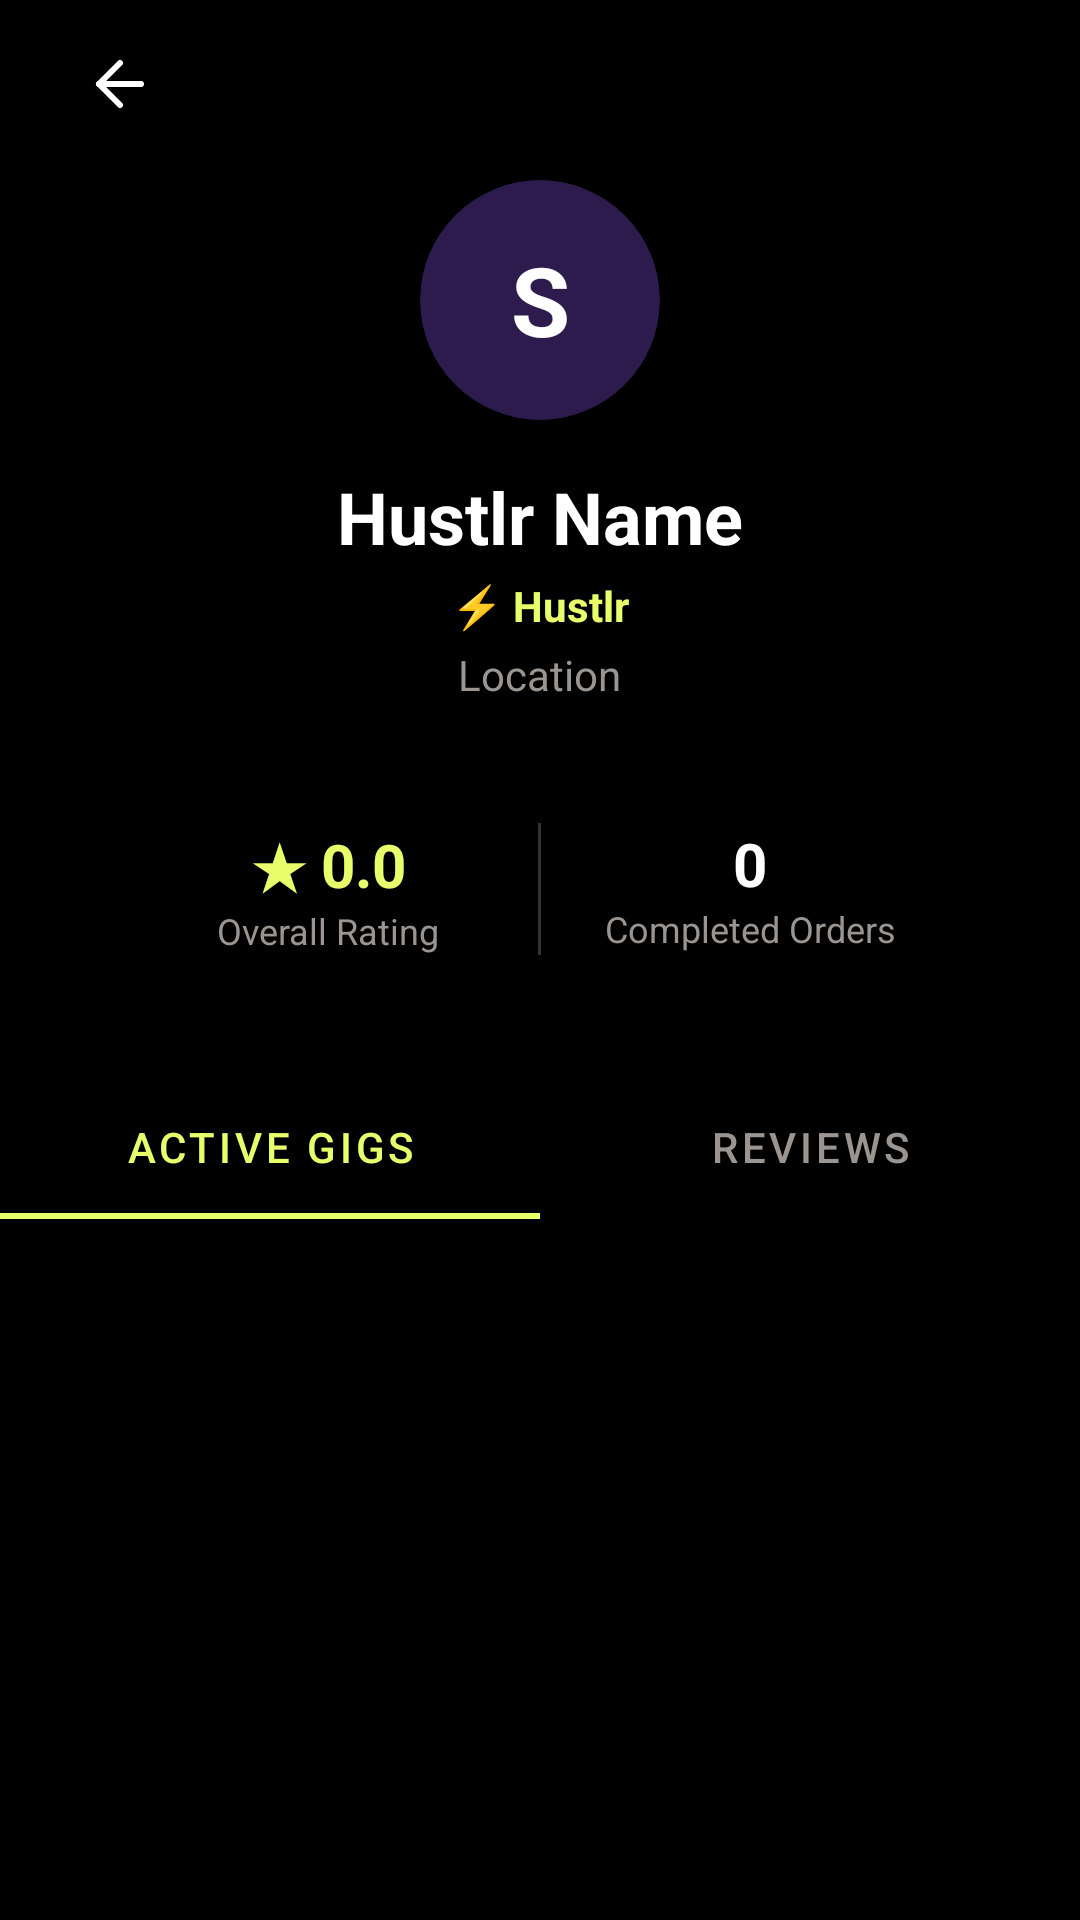

Produce the Android XML layout that renders to this screen, including the resource entries it uses.
<!-- AndroidManifest.xml: application theme Theme.Hustl -->
<!-- res/layout/activity_hustlr_profile.xml -->
<?xml version="1.0" encoding="utf-8"?>
<androidx.coordinatorlayout.widget.CoordinatorLayout xmlns:android="http://schemas.android.com/apk/res/android"
    xmlns:app="http://schemas.android.com/apk/res-auto"
    android:layout_width="match_parent"
    android:layout_height="match_parent"
    android:background="@color/black">

    <com.google.android.material.appbar.AppBarLayout
        android:layout_width="match_parent"
        android:layout_height="wrap_content"
        android:background="@color/black">

        <com.google.android.material.appbar.CollapsingToolbarLayout
            android:layout_width="match_parent"
            android:layout_height="wrap_content"
            app:layout_scrollFlags="scroll|exitUntilCollapsed">

            <LinearLayout
                android:layout_width="match_parent"
                android:layout_height="wrap_content"
                android:orientation="vertical"
                android:paddingTop="60dp"
                android:paddingBottom="24dp"
                android:gravity="center_horizontal">

                <androidx.cardview.widget.CardView
                    android:id="@+id/cardAvatar"
                    android:layout_width="80dp"
                    android:layout_height="80dp"
                    app:cardCornerRadius="40dp"
                    app:cardBackgroundColor="#2d1b4e">

                    <TextView
                        android:id="@+id/tvInitials"
                        android:layout_width="match_parent"
                        android:layout_height="match_parent"
                        android:gravity="center"
                        android:text="S"
                        android:textColor="@color/white"
                        android:textSize="32sp"
                        android:textStyle="bold" />
                </androidx.cardview.widget.CardView>

                <TextView
                    android:id="@+id/tvName"
                    android:layout_width="wrap_content"
                    android:layout_height="wrap_content"
                    android:layout_marginTop="16dp"
                    android:text="Hustlr Name"
                    android:textColor="@color/white"
                    android:textSize="24sp"
                    android:textStyle="bold" />

                <TextView
                    android:id="@+id/tvRole"
                    android:layout_width="wrap_content"
                    android:layout_height="wrap_content"
                    android:layout_marginTop="4dp"
                    android:text="⚡ Hustlr"
                    android:textColor="#e8ff6b"
                    android:textSize="14sp"
                    android:textStyle="bold" />

                <TextView
                    android:id="@+id/tvLocation"
                    android:layout_width="wrap_content"
                    android:layout_height="wrap_content"
                    android:layout_marginTop="4dp"
                    android:text="Location"
                    android:textColor="@color/text_secondary"
                    android:textSize="14sp" />

                <LinearLayout
                    android:layout_width="match_parent"
                    android:layout_height="wrap_content"
                    android:layout_marginTop="24dp"
                    android:layout_marginHorizontal="24dp"
                    android:background="@drawable/bg_card"
                    android:padding="16dp"
                    android:orientation="horizontal"
                    android:weightSum="2">

                    <LinearLayout
                        android:layout_width="0dp"
                        android:layout_height="wrap_content"
                        android:layout_weight="1"
                        android:gravity="center"
                        android:orientation="vertical">
                        <TextView
                            android:id="@+id/tvRating"
                            android:layout_width="wrap_content"
                            android:layout_height="wrap_content"
                            android:text="★ 0.0"
                            android:textColor="#e8ff6b"
                            android:textSize="20sp"
                            android:textStyle="bold" />
                        <TextView
                            android:layout_width="wrap_content"
                            android:layout_height="wrap_content"
                            android:text="Overall Rating"
                            android:textColor="@color/text_secondary"
                            android:textSize="12sp" />
                    </LinearLayout>

                    <View
                        android:layout_width="1dp"
                        android:layout_height="match_parent"
                        android:background="#333333" />

                    <LinearLayout
                        android:layout_width="0dp"
                        android:layout_height="wrap_content"
                        android:layout_weight="1"
                        android:gravity="center"
                        android:orientation="vertical">
                        <TextView
                            android:id="@+id/tvTotalOrders"
                            android:layout_width="wrap_content"
                            android:layout_height="wrap_content"
                            android:text="0"
                            android:textColor="@color/white"
                            android:textSize="20sp"
                            android:textStyle="bold" />
                        <TextView
                            android:layout_width="wrap_content"
                            android:layout_height="wrap_content"
                            android:text="Completed Orders"
                            android:textColor="@color/text_secondary"
                            android:textSize="12sp" />
                    </LinearLayout>
                </LinearLayout>
            </LinearLayout>

            <androidx.appcompat.widget.Toolbar
                android:layout_width="match_parent"
                android:layout_height="?attr/actionBarSize"
                app:layout_collapseMode="pin">
                <ImageButton
                    android:id="@+id/btnBack"
                    android:layout_width="48dp"
                    android:layout_height="48dp"
                    android:background="?attr/selectableItemBackgroundBorderless"
                    android:src="@drawable/ic_back"
                    app:tint="@color/white" />
            </androidx.appcompat.widget.Toolbar>
        </com.google.android.material.appbar.CollapsingToolbarLayout>

        <com.google.android.material.tabs.TabLayout
            android:id="@+id/tabLayout"
            android:layout_width="match_parent"
            android:layout_height="wrap_content"
            android:background="@color/black"
            app:tabIndicatorColor="#e8ff6b"
            app:tabSelectedTextColor="#e8ff6b"
            app:tabTextColor="@color/text_secondary">
            <com.google.android.material.tabs.TabItem
                android:layout_width="wrap_content"
                android:layout_height="wrap_content"
                android:text="Active Gigs" />
            <com.google.android.material.tabs.TabItem
                android:layout_width="wrap_content"
                android:layout_height="wrap_content"
                android:text="Reviews" />
        </com.google.android.material.tabs.TabLayout>
    </com.google.android.material.appbar.AppBarLayout>

    <androidx.core.widget.NestedScrollView
        android:layout_width="match_parent"
        android:layout_height="match_parent"
        android:fillViewport="true"
        app:layout_behavior="@string/appbar_scrolling_view_behavior">

        <RelativeLayout
            android:layout_width="match_parent"
            android:layout_height="match_parent"
            android:padding="16dp">

            <androidx.recyclerview.widget.RecyclerView
                android:id="@+id/rvGigs"
                android:layout_width="match_parent"
                android:layout_height="wrap_content" />

            <androidx.recyclerview.widget.RecyclerView
                android:id="@+id/rvReviews"
                android:layout_width="match_parent"
                android:layout_height="wrap_content"
                android:visibility="gone" />

            <TextView
                android:id="@+id/tvEmpty"
                android:layout_width="match_parent"
                android:layout_height="wrap_content"
                android:layout_centerInParent="true"
                android:gravity="center"
                android:text="No data found"
                android:textColor="@color/text_secondary"
                android:visibility="gone" />
        </RelativeLayout>
    </androidx.core.widget.NestedScrollView>

    <com.google.android.material.button.MaterialButton
        android:id="@+id/btnLeaveReview"
        android:layout_width="match_parent"
        android:layout_height="56dp"
        android:layout_gravity="bottom"
        android:layout_margin="16dp"
        android:text="Leave a Review"
        android:textColor="@color/black"
        android:visibility="gone"
        app:backgroundTint="#e8ff6b"
        app:cornerRadius="12dp" />

</androidx.coordinatorlayout.widget.CoordinatorLayout>
<!-- resources referenced by this layout -->
<resources>
  <color name="black">#000000</color>
  <color name="text_secondary">#9A9590</color>
  <color name="white">#FFFFFF</color>
  <!-- drawable ic_back (drawable) -->
  <?xml version="1.0" encoding="utf-8"?>
  <vector xmlns:android="http://schemas.android.com/apk/res/android"
      android:width="24dp"
      android:height="24dp"
      android:viewportWidth="24"
      android:viewportHeight="24">
      <path
          android:fillColor="@android:color/transparent"
          android:pathData="M19,12H5"
          android:strokeColor="@color/text_primary"
          android:strokeLineCap="round"
          android:strokeLineJoin="round"
          android:strokeWidth="2" />
      <path
          android:fillColor="@android:color/transparent"
          android:pathData="M12,19l-7,-7 7,-7"
          android:strokeColor="@color/text_primary"
          android:strokeLineCap="round"
          android:strokeLineJoin="round"
          android:strokeWidth="2" />
  </vector>
  <style name="Theme.Hustl" parent="Theme.MaterialComponents.DayNight.NoActionBar">
          <item name="colorPrimary">@color/accent</item>
          <item name="colorPrimaryVariant">@color/accent_dark</item>
          <item name="colorOnPrimary">@color/black</item>
          <item name="colorSecondary">@color/accent</item>
          <item name="colorOnSecondary">@color/black</item>
          <item name="android:windowBackground">@color/bg</item>
          <item name="android:statusBarColor">@color/bg</item>
          <item name="android:navigationBarColor">@color/bg</item>
          <item name="android:windowLightStatusBar">false</item>
          <item name="android:textColor">@color/text_primary</item>
          <item name="android:fontFamily">sans-serif</item>
          <item name="materialAlertDialogTheme">@style/ThemeOverlay.Hustl.Dialog</item>
      </style>
  <color name="text_primary">#F0EDE8</color>
  <color name="accent">#E8FF6B</color>
  <color name="accent_dark">#B8CC44</color>
  <color name="bg">#0D0D0D</color>
  <style name="ThemeOverlay.Hustl.Dialog" parent="ThemeOverlay.MaterialComponents.MaterialAlertDialog">
          <item name="colorSurface">@color/surface</item>
          <item name="colorOnSurface">@color/text_primary</item>
      </style>
  <color name="surface">#161616</color>
</resources>
